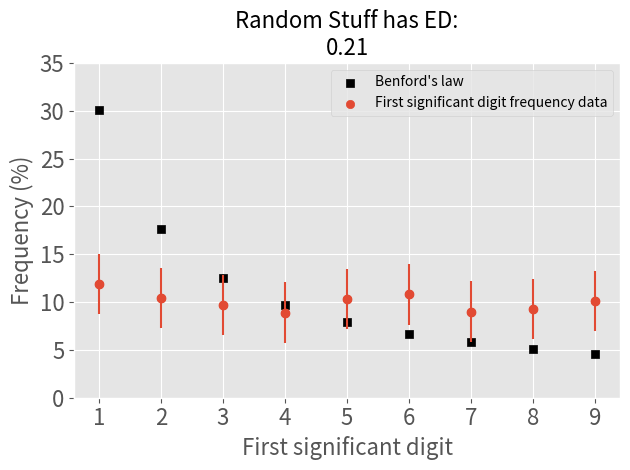

Generate this figure with matplotlib:
import matplotlib.pyplot as plt
from math import log10, sqrt, log
from matplotlib import style
from scipy.spatial import distance
from collections import Counter
from pandas import Series

class BenfordsLaw:
    """
    BenfordsLaw is a class to obtain benford properties:
    ----------
    first_benford_frequencies -> return the frequencies of benford's law for first significant digits
    second_benford_frequencies -> return the frequencies of benford's law for second significant digits
    third_benford_frequencies -> return the frequencies of benford's law for third significant digits
    ----------
    """

    @staticmethod
    def benford_formula(n: int):
        return log10(1 + 1 / n)

    @property
    def first_benford_frequencies(self):
        return {i: self.benford_formula(i) for i in range(1, 10)}

    @property
    def second_benford_frequencies(self):  # should be improved with formula
        return {0: 0.12, 1: 0.114, 2: 0.109, 3: 0.104, 4: 0.100, 5: 0.097, 6: 0.093, 7: 0.090, 8: 0.088, 9: 0.085}

    @property
    def third_benford_frequencies(self):  # should be improved with formula
        return {0: 0.102, 1: 0.101, 2: 0.101, 3: 0.101, 4: 0.100, 5: 0.100, 6: 0.099, 7: 0.099, 8: 0.099, 9: 0.098}

class Analysis(BenfordsLaw):
    """
    Analysis is a class to analyse the first digits of your data.

    The following types of data can be inserted:
        ----------
        data (list): list of your data
        series (Series): panda series from your data
        ----------

    You can do the following things:
        * get the following properties in dictionary form:
        ----------
        first_digit_frequencies
        second_digit_frequencies
        third_digit_frequencies
        ----------

        * get the following measures:
        ----------
        first_euclidean_distance -> return the euclidean distance between your data's first significant data frequencies and benford frequencies
        second_euclidean_distance -> return the euclidean distance between your data's second significant data frequencies and benford frequencies
        third_euclidean_distance -> return the euclidean distance between your data's third significant data frequencies and benford frequencies
        ----------

        * plot the following:
        ----------
        plot_first_digit -> plot the first significant digit frequency versus benford's law with the euclidean distance in the title
        plot_second_digit ->  plot the second significant digit frequency versus benford's law with the euclidean distance in the title
        plot_third_digit -> plot the third significant digit frequency versus benford's law with the euclidean distance in the title
        ----------
    """

    def __init__(self, data: list=None, series: Series=None):
        self.data = data
        self.series = series

    @staticmethod
    def first_n_digits(num: float, n: int = 1):
        """
        Get the first n digits from a number.

        Parameters
        ----------
        num (float) : number
        n (int)     : number of first digits
        ----------
        """
        first_digits = int(abs(num) // 10 ** (int(log(abs(num), 10)) - n + 1))
        if n == 1:
            return first_digits
        elif n == 0:
            print('Cannot have input equal to 0')
        else:
            return int(str(first_digits)[-1])

    @property
    def first_digit_frequencies(self):
        if self.series is not None:
            count = self.series.apply(lambda x: self.first_n_digits(x, 1)).value_counts().to_dict()
        else:
            count = Counter([self.first_n_digits(d, 1) for d in self.data])
        return dict(sorted({int(i):j/sum(count.values()) for i,j in count.items() if i!=0}.items()))

    @property
    def second_digit_frequencies(self):
        if self.series is not None:
            count = self.series.apply(lambda x: self.first_n_digits(x, 2)).value_counts().to_dict()
        else:
            count = Counter([self.first_n_digits(d, 2) for d in self.data])
        return dict(sorted({int(i):j/sum(count.values()) for i,j in count.items()}.items()))

    @property
    def third_digit_frequencies(self):
        if self.series is not None:
            count = self.series.apply(lambda x: self.first_n_digits(x, 3)).value_counts().to_dict()
        else:
            count = Counter([self.first_n_digits(d, 3) for d in self.data])
        return dict(sorted({int(i):j/sum(count.values()) for i,j in count.items()}.items()))

    def first_euclidean_distance(self, frequencies):
        return round(distance.euclidean(list(self.first_benford_frequencies.values()), frequencies) / distance.euclidean(
            list(self.first_benford_frequencies.values()), [0] * 8 + [1]), 3)

    def second_euclidean_distance(self, frequencies):
        return round(distance.euclidean(list(self.second_benford_frequencies.values()), frequencies) / distance.euclidean(
            list(self.second_benford_frequencies.values()), [0] * 9 + [1]), 3)

    def third_euclidean_distance(self, frequencies):
        return round(distance.euclidean(list(self.third_benford_frequencies.values()), frequencies) / distance.euclidean(
            list(self.third_benford_frequencies.values()), [0] * 9 + [1]), 3)

    def plot_first_digit(self, name: str='', save_as: str='', show: bool=True):
        """
        Plot the first significant digit frequency of your data versus benford's law.
        We use the Euclidean distance as measure and poisson error bars.

        Parameters
        ----------
        name (str): name of your data
        save_as (str): name for your image if you want to save
        show (bool): if you want to show on screen or not
        ----------
        """
        if self.series is not None:
            size = len(self.series)
        else:
            size = len(self.data)
        error_bar = 1 / sqrt(size) #poisson error bars -> could be improved with other error bars
        style.use('ggplot')
        plt.scatter(self.first_benford_frequencies.keys(), self.first_benford_frequencies.values(), marker='s', color='black')
        plt.scatter(self.first_digit_frequencies.keys(), self.first_digit_frequencies.values(), marker='o')
        plt.errorbar(self.first_digit_frequencies.keys(), self.first_digit_frequencies.values(), yerr=error_bar, fmt='o')
        plt.legend(["Benford's law", "First significant digit frequency data"])
        plt.title(f"{name.title().replace('_', ' ')} has ED:\n{self.first_euclidean_distance(list(self.first_digit_frequencies.values()))}", size=16)
        plt.xticks(size=16)
        plt.yticks(plt.yticks()[0], [int(round(p, 2) * 100) for p in plt.yticks()[0]], size=16)
        plt.xlabel('First significant digit', size=16)
        plt.ylabel('Frequency (%)', size=16)
        plt.tight_layout()
        if show:
            plt.show()
        if save_as:
            plt.savefig(f'{save_as}')
        return self

    def plot_second_digit(self, name: str='', save_as: str='', show: bool=True):
        """
        Plot the second significant digit frequency of your data versus benford's law.
        We use the Euclidean distance as measure and poisson error bars.

        Parameters
        ----------
        name (str): name of your data
        save_as (str): name for your image if you want to save
        show (bool): if you want to show on screen or not
        ----------
        """
        if self.series is not None:
            size = len(self.series)
        else:
            size = len(self.data)
        error_bar = 1 / sqrt(size) #poisson error bars -> could be improved with other error bars
        style.use('ggplot')
        plt.scatter(self.second_benford_frequencies.keys(), self.second_benford_frequencies.values(), marker='s', color='black')
        plt.scatter(self.second_digit_frequencies.keys(), self.second_digit_frequencies.values(), marker='o')
        plt.errorbar(self.second_digit_frequencies.keys(), self.second_digit_frequencies.values(), yerr=error_bar, fmt='o')
        plt.legend(["Benford's law", "First significant digit frequency data"])
        plt.title(f"{name.title().replace('_', ' ')} has ED:\n{self.second_euclidean_distance(list(self.second_digit_frequencies.values()))}", size=16)
        plt.xticks(size=16)
        plt.yticks(plt.yticks()[0], [int(round(p, 2) * 100) for p in plt.yticks()[0]], size=16)
        plt.xlabel('First significant digit', size=16)
        plt.ylabel('Frequency (%)', size=16)
        plt.tight_layout()
        if show:
            plt.show()
        if save_as:
            plt.savefig(f'{save_as}')
        return self

    def plot_third_digit(self, name: str='', save_as: str='', show: bool=True):
        """
        Plot the third significant digit frequency of your data versus benford's law.
        We use the Euclidean distance as measure and poisson error bars.

        Parameters
        ----------
        name (str): name of your data
        save_as (str): name for your image if you want to save
        show (bool): if you want to show on screen or not
        ----------
        """
        if self.series is not None:
            size = len(self.series)
        else:
            size = len(self.data)
        error_bar = 1 / sqrt(size) #poisson error bars -> could be improved with other error bars
        style.use('ggplot')
        plt.scatter(self.third_benford_frequencies.keys(), self.third_benford_frequencies.values(), marker='s', color='black')
        plt.scatter(self.third_digit_frequencies.keys(), self.third_digit_frequencies.values(), marker='o')
        plt.errorbar(self.third_digit_frequencies.keys(), self.third_digit_frequencies.values(), yerr=error_bar, fmt='o')
        plt.legend(["Benford's law", "First significant digit frequency data"])
        plt.title(f"{name.title().replace('_', ' ')} has ED:\n{self.third_euclidean_distance(list(self.third_digit_frequencies.values()))}", size=16)
        plt.xticks(size=16)
        plt.yticks(plt.yticks()[0], [int(round(p, 2) * 100) for p in plt.yticks()[0]], size=16)
        plt.xlabel('First significant digit', size=16)
        plt.ylabel('Frequency (%)', size=16)
        plt.tight_layout()
        if show:
            plt.show()
        if save_as:
            plt.savefig(f'{save_as}')
        return self

if  __name__=="__main__":
    #example:
    from random import uniform
    random_data = [uniform(-10, 10) for i in range(0,1000)]
    bl = Analysis(series=Series(random_data))
    bl.plot_first_digit('Random stuff')
    bl = Analysis(data=random_data)
    bl.plot_first_digit('Random stuff')
